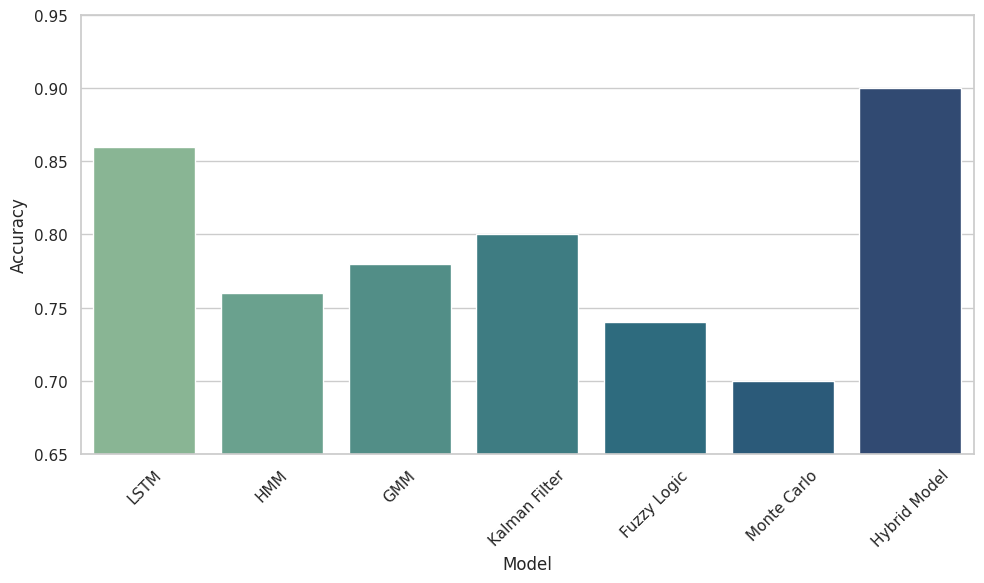

This figure's Python source:
import matplotlib.pyplot as plt
import seaborn as sns
import pandas as pd

# Updated data including hybrid model
models = ['LSTM', 'HMM', 'GMM', 'Kalman Filter', 'Fuzzy Logic', 'Monte Carlo', 'Hybrid Model']
accuracy = [0.86, 0.76, 0.78, 0.80, 0.74, 0.70, 0.90]

# Create a DataFrame for plotting
df_accuracy = pd.DataFrame({
    'Model': models,
    'Accuracy': accuracy
})

# Set plot style
sns.set(style="whitegrid")

# Plot the accuracy comparison including the hybrid model
plt.figure(figsize=(10, 6))
sns.barplot(x='Model', y='Accuracy', data=df_accuracy, palette='crest')
# plt.title('Accuracy Comparison of Cognitive State Models')
plt.ylim(0.65, 0.95)
plt.ylabel('Accuracy')
plt.xticks(rotation=45)
plt.tight_layout()
# plt.savefig('/mnt/data/accuracy_comparison_with_hybrid.png')
plt.show()

'/mnt/data/accuracy_comparison_with_hybrid.png'
